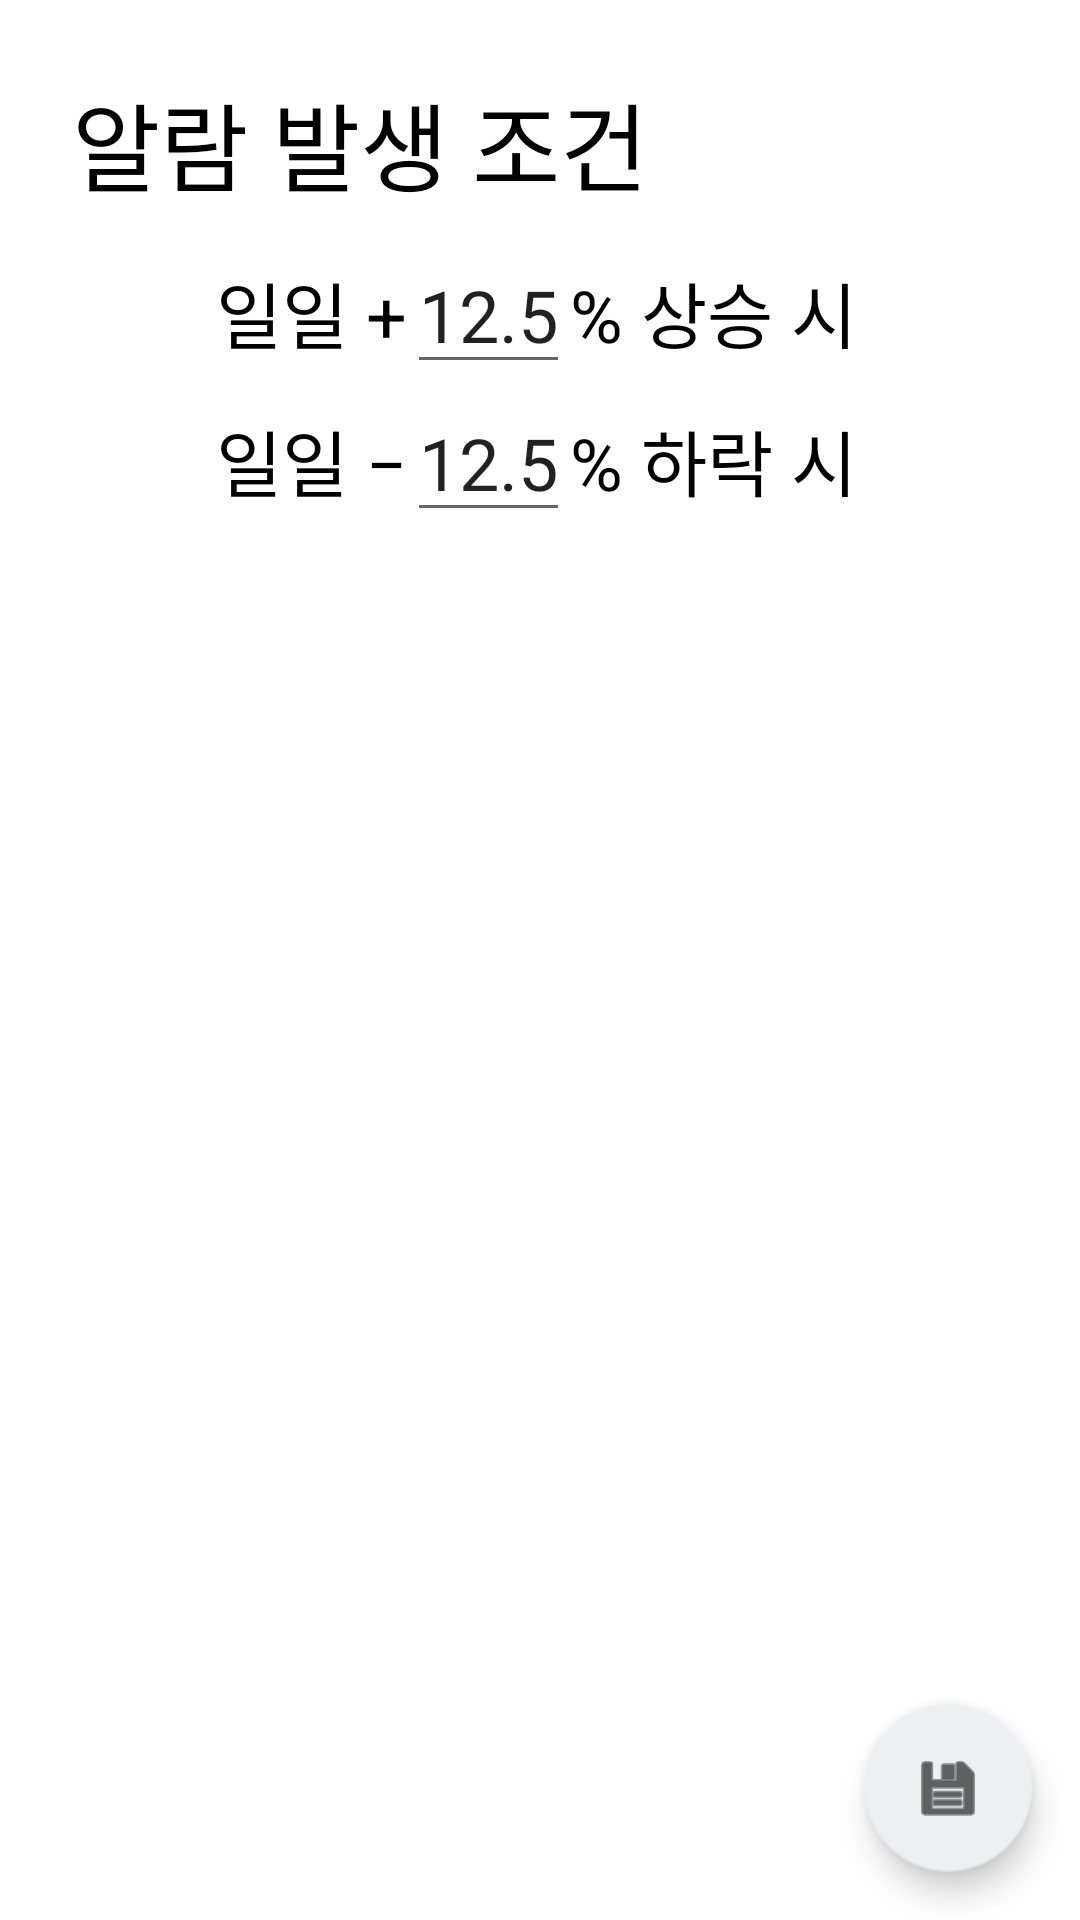

Layout XML and referenced resources for this Android screen:
<!-- AndroidManifest.xml: application theme Theme.YouShouldCheckThis -->
<!-- res/layout/activity_setting.xml -->
<?xml version="1.0" encoding="utf-8"?>
<androidx.constraintlayout.widget.ConstraintLayout xmlns:android="http://schemas.android.com/apk/res/android"
    xmlns:tools="http://schemas.android.com/tools"
    android:layout_width="match_parent"
    android:layout_height="match_parent"
    xmlns:app="http://schemas.android.com/apk/res-auto">
    <LinearLayout
        android:layout_width="match_parent"
        android:layout_height="wrap_content"
        android:orientation="vertical"
        tools:ignore="MissingConstraints"
        android:padding="24dp"
        >
        <TextView
            android:layout_width="wrap_content"
            android:layout_height="wrap_content"
            android:text="알람 발생 조건"
            android:textSize="32dp"
            android:textColor="#000000"
            android:layout_marginBottom="8dp"
            tools:ignore="MissingConstraints" />
        <LinearLayout
            android:layout_width="wrap_content"
            android:layout_height="wrap_content"
            android:orientation="horizontal"
            android:layout_marginLeft="8dp"
            >
            <CheckBox
                android:id="@+id/setting_increase_alarm"
                android:layout_width="24dp"
                android:layout_height="24dp"
                android:button="@null"
                android:background="@drawable/selector_checkbox"
                android:layout_gravity="center"
                android:layout_marginRight="16sp"
                />
            <TextView
                android:layout_width="wrap_content"
                android:layout_height="wrap_content"
                android:text="일일 +"
                android:textSize="24dp"
                android:textColor="#000000"
                />
            <EditText
                android:id="@+id/setting_increase_rate_limit"
                android:minWidth="54dp"
                android:layout_width="wrap_content"
                android:layout_height="wrap_content"
                android:textSize="24dp"
                android:gravity="end"
                android:inputType="numberDecimal"
                android:maxLength="4"
                android:text="12.5"
                />
            <TextView
                android:layout_width="wrap_content"
                android:layout_height="wrap_content"
                android:text="% 상승 시"
                android:textSize="24dp"
                android:textColor="#000000"
                />
        </LinearLayout>
        <LinearLayout
            android:layout_width="wrap_content"
            android:layout_height="wrap_content"
            android:orientation="horizontal"
            android:layout_marginLeft="8dp"
            >
            <CheckBox
                android:id="@+id/setting_decrease_alarm"
                android:layout_width="24dp"
                android:layout_height="24dp"
                android:button="@null"
                android:background="@drawable/selector_checkbox"
                android:layout_gravity="center"
                android:layout_marginRight="16sp"
                />
            <TextView
                android:layout_width="wrap_content"
                android:layout_height="wrap_content"
                android:text="일일 −"
                android:textSize="24dp"
                android:textColor="#000000"
                />
            <EditText
                android:id="@+id/setting_decrease_rate_limit"
                android:minWidth="54dp"
                android:layout_width="wrap_content"
                android:layout_height="wrap_content"
                android:textSize="24dp"
                android:gravity="end"
                android:inputType="numberDecimal"
                android:maxLength="4"
                android:text="12.5"
                android:imeOptions="actionDone"
                />
            <TextView
                android:layout_width="wrap_content"
                android:layout_height="wrap_content"
                android:text="% 하락 시"
                android:textSize="24dp"
                android:textColor="#000000"
                />
        </LinearLayout>
    </LinearLayout>

    <com.google.android.material.floatingactionbutton.FloatingActionButton
        android:id="@+id/fab_save"
        android:layout_width="wrap_content"
        android:layout_height="wrap_content"
        android:layout_margin="16dp"
        app:srcCompat="@android:drawable/ic_menu_save"
        app:backgroundTint="#ecf0f1"
        app:layout_constraintRight_toRightOf="parent"
        app:layout_constraintBottom_toBottomOf="parent"
        />

</androidx.constraintlayout.widget.ConstraintLayout>
<!-- resources referenced by this layout -->
<resources>
  <style name="Theme.YouShouldCheckThis" parent="Theme.MaterialComponents.DayNight.DarkActionBar">
          
          <item name="colorPrimary">@color/purple_500</item>
          <item name="colorPrimaryVariant">@color/purple_700</item>
          <item name="colorOnPrimary">@color/white</item>
          
          <item name="colorSecondary">@color/teal_200</item>
          <item name="colorSecondaryVariant">@color/teal_700</item>
          <item name="colorOnSecondary">@color/black</item>
          
          <item name="android:statusBarColor" tools:targetApi="l">?attr/colorPrimaryVariant</item>
          
      </style>
  <color name="purple_500">#FF6200EE</color>
  <color name="purple_700">#FF3700B3</color>
  <color name="white">#FFFFFFFF</color>
  <color name="teal_200">#FF03DAC5</color>
  <color name="teal_700">#FF018786</color>
  <color name="black">#FF000000</color>
</resources>
